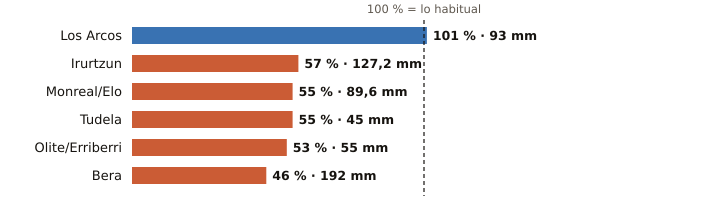

Values plotted in this chart, from the file beside it:
estacion, provincia, indicativo, mm_otono, referencia_mm, pct, periodo_referencia, hasta, hora
Los Arcos, Navarra, 9171K, 93.0, 91.9, 101, 2009-2025, 2026-11-15, 18
Irurtzun, Navarra, 9274X, 127.2, 223.9, 57, 2010-2025, 2026-11-15, 18
Monreal/Elo, Navarra, 9262P, 89.6, 163.9, 55, 2011-2025, 2026-11-15, 18
Tudela, Navarra, 9302Y, 45.0, 81.6, 55, 2009-2025, 2026-11-15, 18
Olite/Erriberri, Navarra, 9252X, 55.0, 103.0, 53, 2009-2025, 2026-11-15, 18
Bera, Navarra, 1010X, 192.0, 413.0, 46, 2009-2025, 2026-11-15, 18
